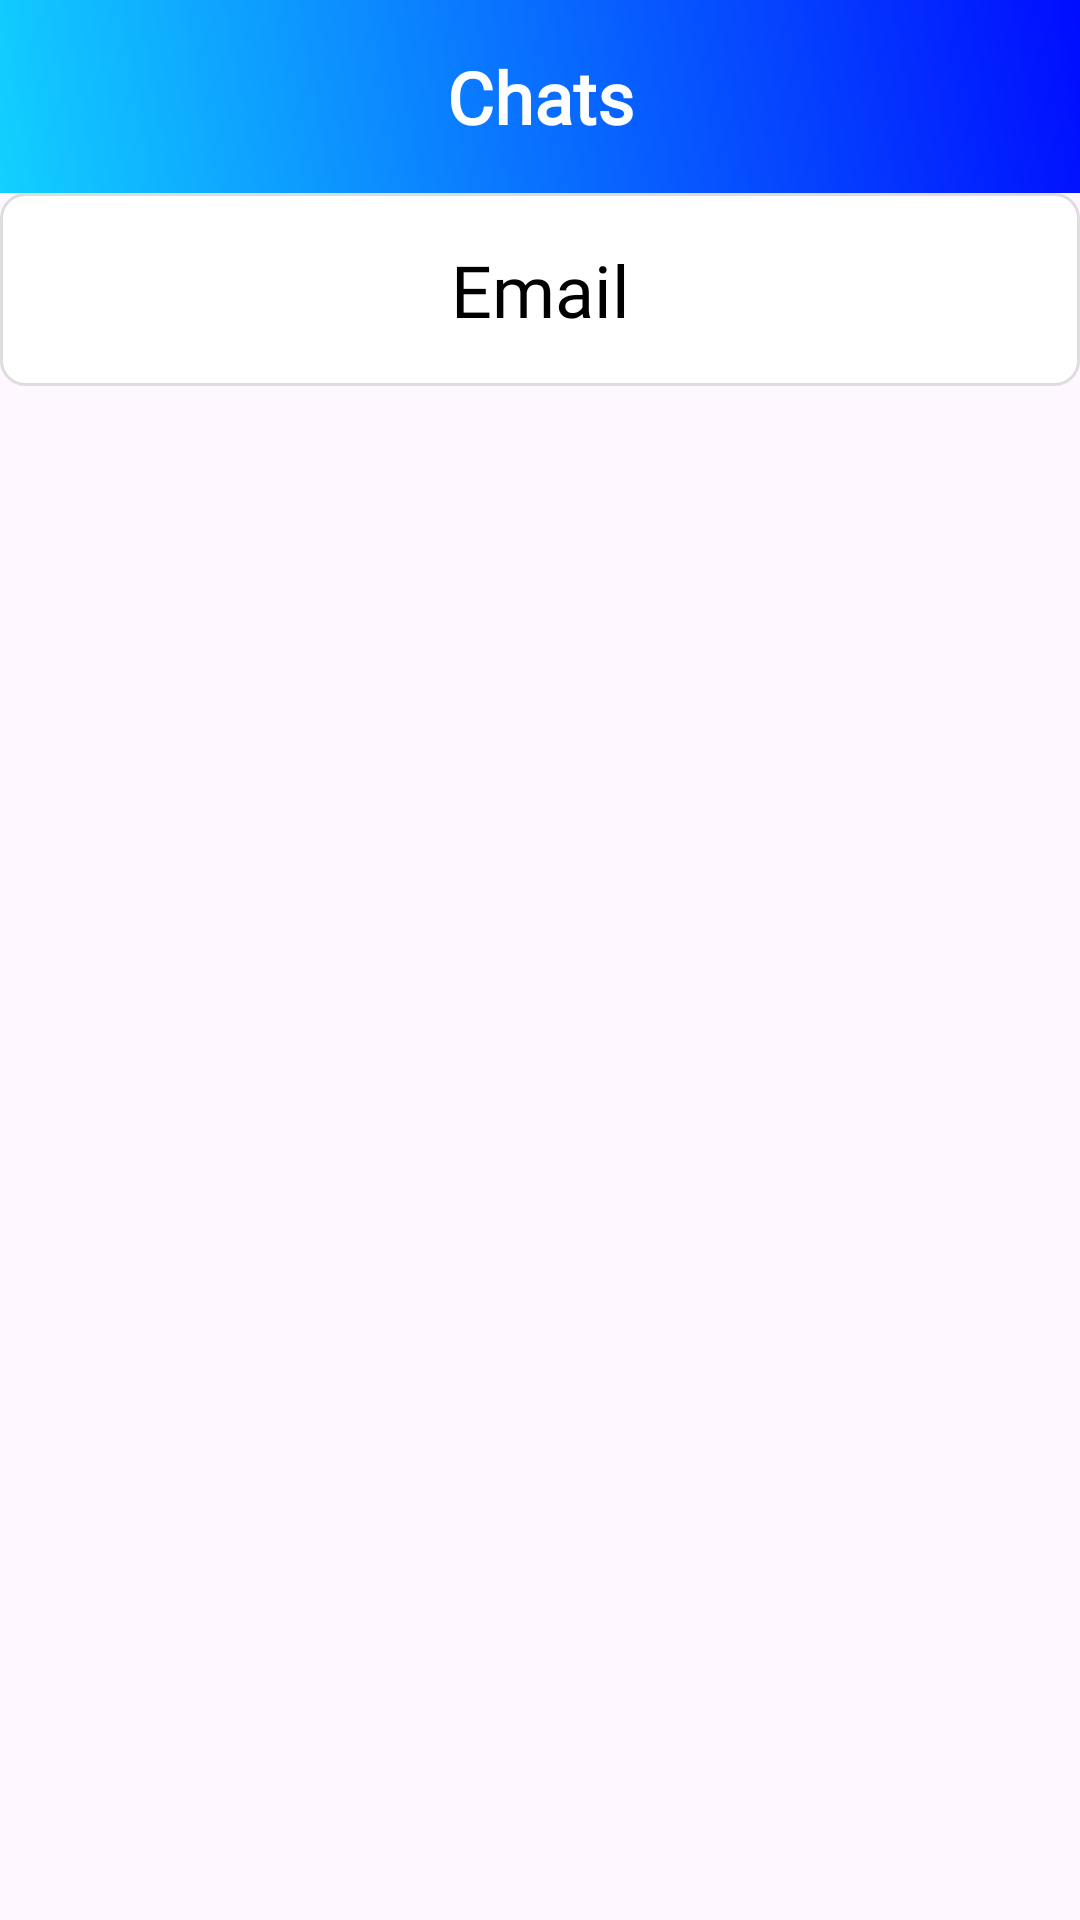

Reconstruct the res/layout file that produces this screen, plus the resources it refers to.
<!-- AndroidManifest.xml: application theme Theme.MobileLab -->
<!-- res/layout/chat_list_fragment.xml -->
<?xml version="1.0" encoding="utf-8"?>
<LinearLayout xmlns:android="http://schemas.android.com/apk/res/android"
    android:layout_width="match_parent"
    android:layout_height="match_parent"
    android:orientation="vertical">

    <TextView
        android:layout_width="match_parent"
        android:layout_height="wrap_content"
        android:text="Chats"
        android:textSize="24sp"
        android:textStyle="bold"
        android:gravity="center"
        android:padding="16dp"
        android:background="@drawable/gradient_background"
        android:fontFamily="@font/font"
        android:textColor="#FFFFFF"/>

    <TextView
        style="@style/CustomEditText"
        android:id="@+id/loginTextView"
        android:layout_width="match_parent"
        android:layout_height="wrap_content"
        android:text="Email"
        android:gravity="center"
        android:fontFamily="@font/font"
        android:textSize="24sp"
        android:padding="16dp"/>

    <androidx.recyclerview.widget.RecyclerView
        android:id="@+id/chat_list"
        android:layout_width="match_parent"
        android:layout_height="match_parent"
        android:padding="16dp"/>

</LinearLayout>
<!-- resources referenced by this layout -->
<resources>
  <!-- drawable gradient_background (drawable) -->
  <?xml version="1.0" encoding="utf-8"?>
  <shape xmlns:android="http://schemas.android.com/apk/res/android">
      <gradient
          android:startColor="#12D0FF"
          android:endColor="#000DFF"
          android:angle="45"/>
  </shape>
  <style name="CustomEditText">
          <item name="android:background">@drawable/edit_text_background</item>
          <item name="android:padding">16dp</item>
          <item name="android:textColor">@color/colorText</item>
          <item name="android:textSize">16sp</item>
      </style>
  <style name="Theme.MobileLab" parent="Base.Theme.MobileLab" />
  <!-- drawable edit_text_background (drawable) -->
  <?xml version="1.0" encoding="utf-8"?>
  <shape xmlns:android="http://schemas.android.com/apk/res/android">
      <solid android:color="@android:color/white"/>
      <corners android:radius="8dp"/>
      <stroke android:width="1dp" android:color="@color/colorBorder"/>
  </shape>
  <color name="colorText">#000000</color>
  <style name="Base.Theme.MobileLab" parent="Theme.Material3.DayNight.NoActionBar">
           Customize your light theme here.
           <item name="colorPrimary">@drawable/button_background</item>
      </style>
  <color name="colorBorder">#DDDDDD</color>
  <!-- drawable button_background (drawable) -->
  <?xml version="1.0" encoding="utf-8"?>
  <selector xmlns:android="http://schemas.android.com/apk/res/android">
      <item android:state_pressed="true">
          
          <shape android:shape="rectangle">
              <corners android:radius="16dp"/>
              <gradient
                  android:startColor="#FFFF"
                  android:endColor="#FFA500"
                  android:angle="45"/>
          </shape>
      </item>
  
      <item>
          
          <shape android:shape="rectangle">
              <corners android:radius="16dp"/>
              <gradient
                  android:startColor="#12D0FF"
                  android:endColor="#000DFF"
                  android:angle="45"/>
          </shape>
      </item>
  </selector>
</resources>
